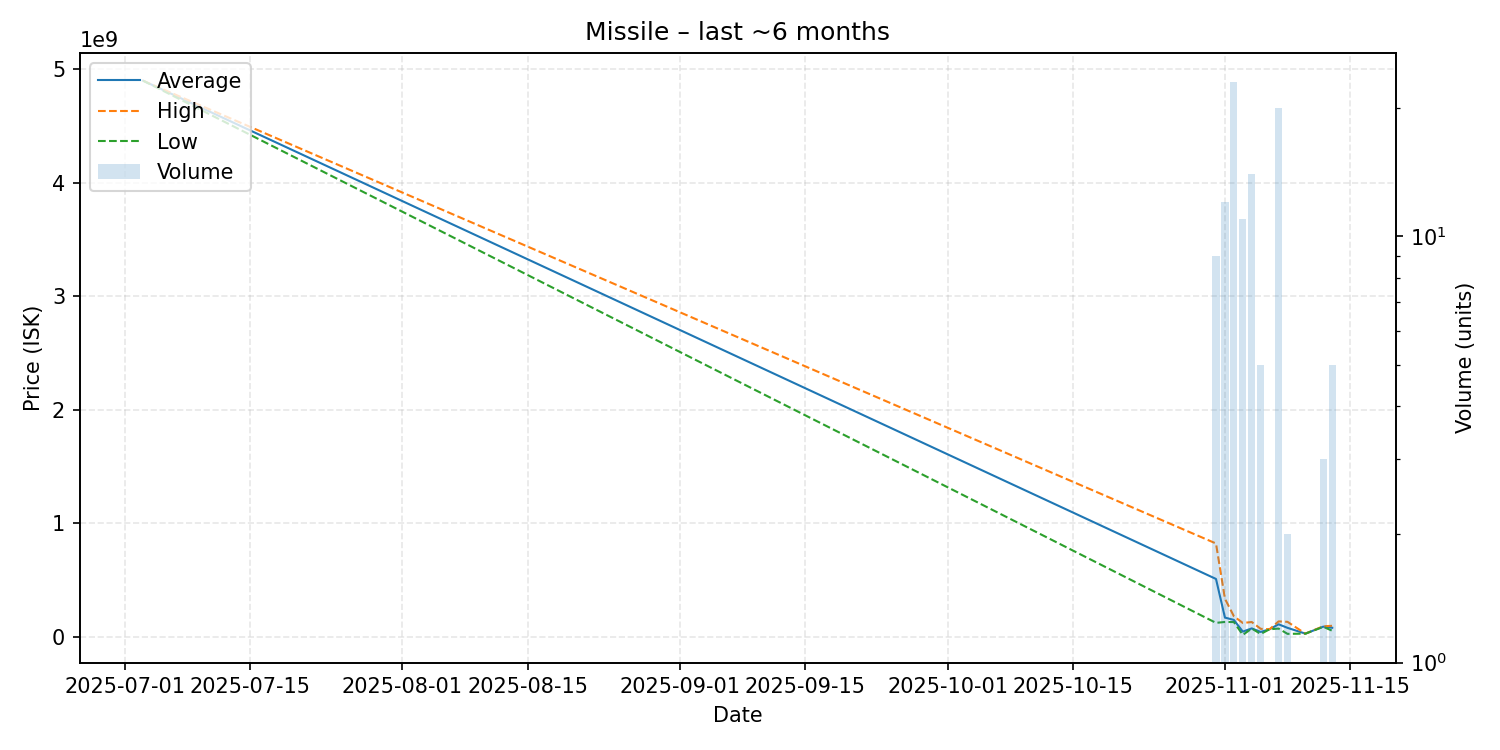

The data file committed next to this chart (first rows):
date, average, highest, lowest, order_count, volume
2025-07-03, 4899000000, 4899000000, 4899000000, 1, 1
2025-10-31, 511657778, 823950000, 125000000, 9, 9
2025-11-01, 171475000, 337500000, 133000000, 12, 12
2025-11-02, 150882609, 183200000, 132000000, 22, 23
2025-11-03, 47943636, 124100000, 19250000, 11, 11
2025-11-04, 76240714, 132400000, 75000000, 12, 14
2025-11-05, 45036000, 72350000, 27050000, 5, 5
2025-11-06, 69000000, 69000000, 69000000, 1, 1
2025-11-07, 112503500, 137850000, 74500000, 18, 20
2025-11-08, 81120000, 134000000, 28240000, 2, 2
2025-11-10, 30100000, 30100000, 30100000, 1, 1
2025-11-12, 91710000, 95120000, 90005000, 3, 3
2025-11-13, 81684000, 99000000, 55610000, 5, 5
